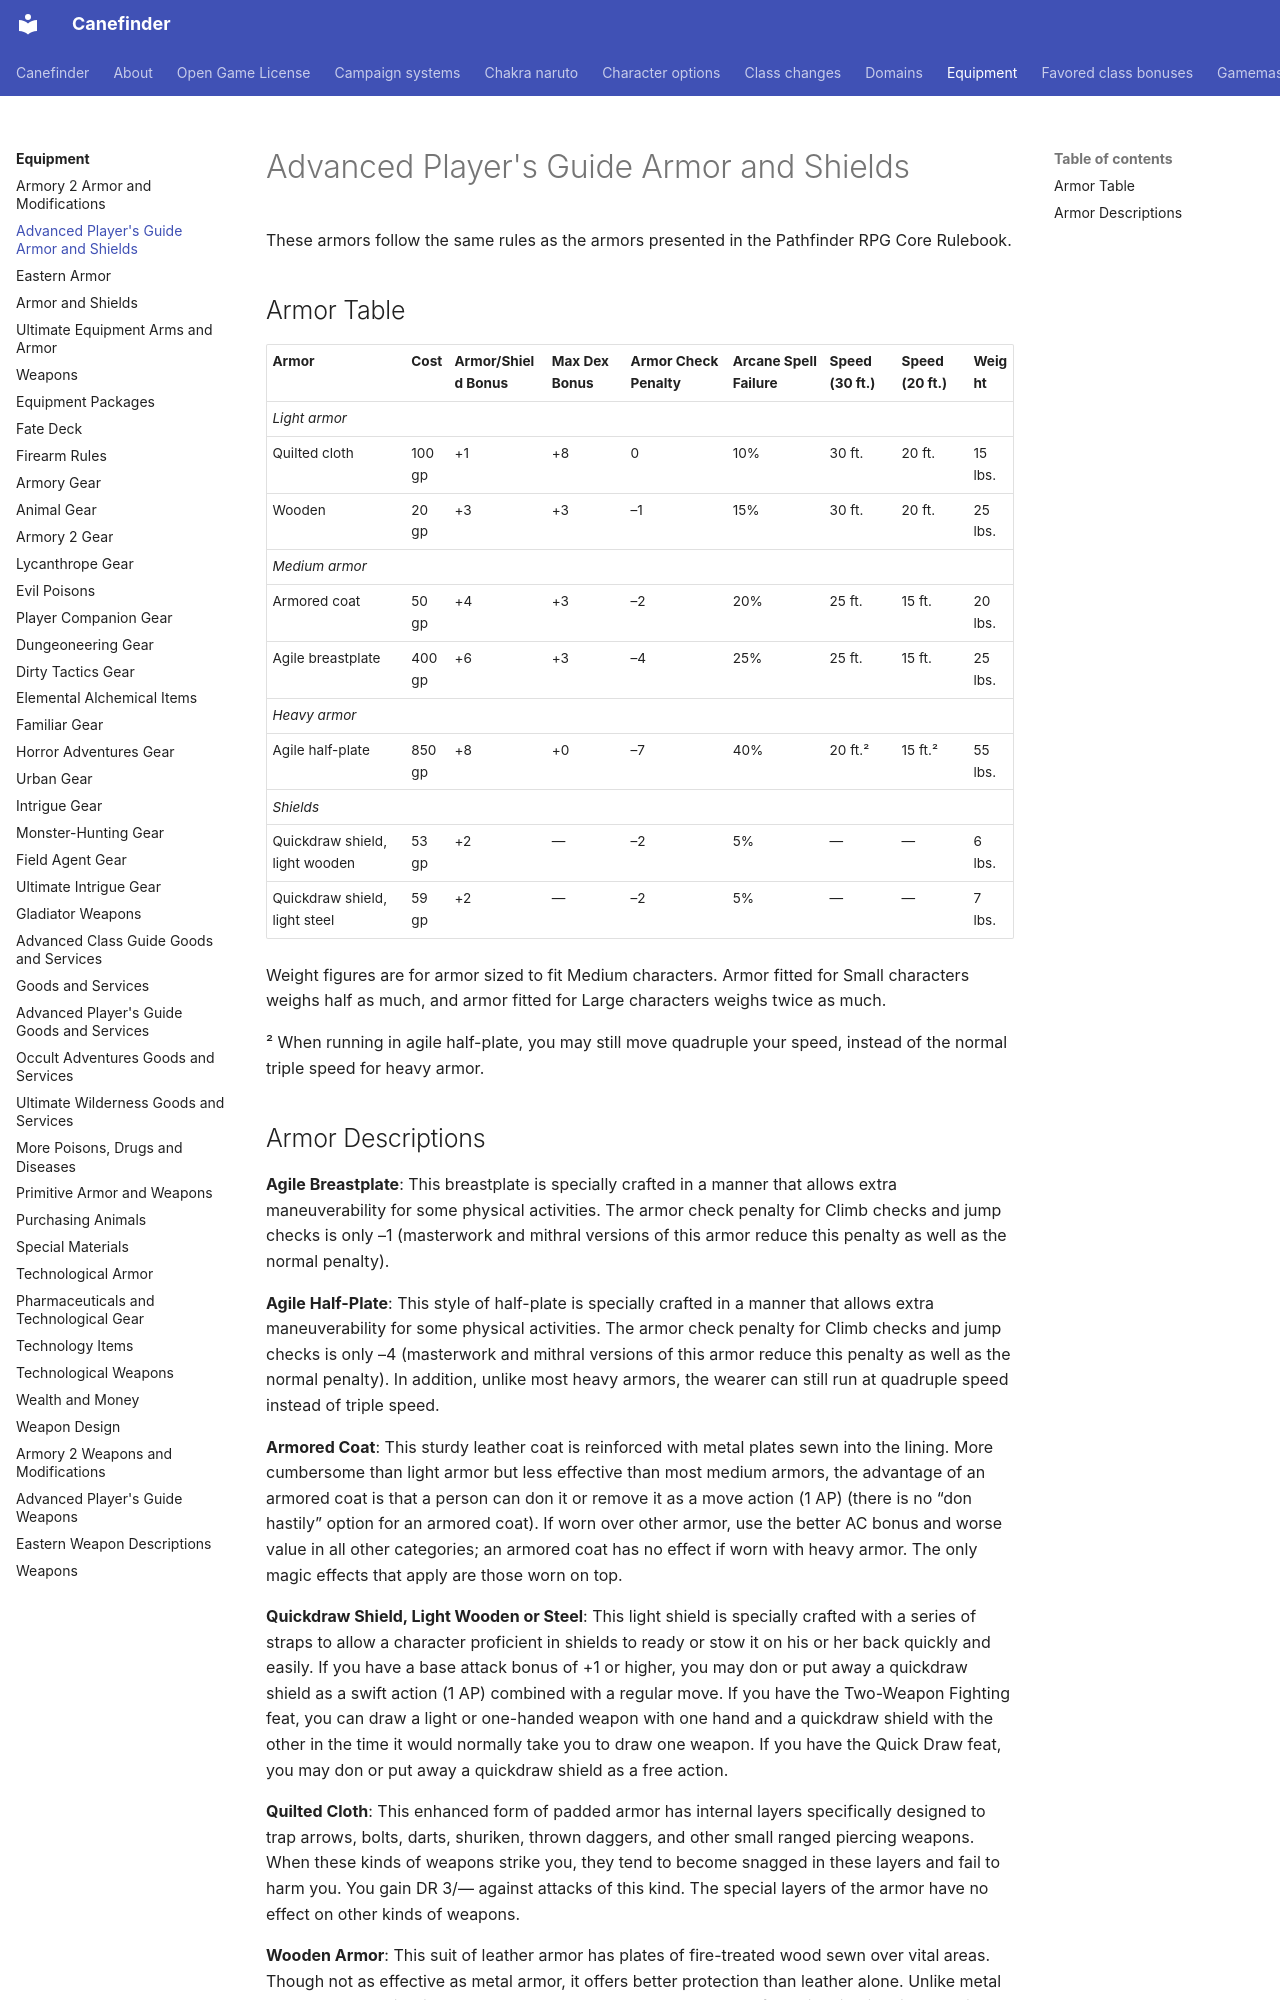

repository: canefinderhouserules/Canefinderhouserules · page: equipment/armor-apg/index.html · generator: mkdocs

# Advanced Player's Guide Armor and Shields

These armors follow the same rules as the armors presented in the Pathfinder RPG Core Rulebook.

## Armor Table

| Armor | Cost | Armor/Shield Bonus | Max Dex Bonus | Armor Check Penalty | Arcane Spell Failure | Speed (30 ft.) | Speed (20 ft.) | Weight |
|---|---|---|---|---|---|---|---|---|
| *Light armor* | | | | | | | | |
| Quilted cloth | 100 gp | +1 | +8 | 0 | 10% | 30 ft. | 20 ft. | 15 lbs. |
| Wooden | 20 gp | +3 | +3 | –1 | 15% | 30 ft. | 20 ft. | 25 lbs. |
| *Medium armor* | | | | | | | | |
| Armored coat | 50 gp | +4 | +3 | –2 | 20% | 25 ft. | 15 ft. | 20 lbs. |
| Agile breastplate | 400 gp | +6 | +3 | –4 | 25% | 25 ft. | 15 ft. | 25 lbs. |
| *Heavy armor* | | | | | | | | |
| Agile half-plate | 850 gp | +8 | +0 | –7 | 40% | 20 ft.² | 15 ft.² | 55 lbs. |
| *Shields* | | | | | | | | |
| Quickdraw shield, light wooden | 53 gp | +2 | — | –2 | 5% | — | — | 6 lbs. |
| Quickdraw shield, light steel | 59 gp | +2 | — | –2 | 5% | — | — | 7 lbs. |

Weight figures are for armor sized to fit Medium characters. Armor fitted for Small characters weighs half as much, and armor fitted for Large characters weighs twice as much.

² When running in agile half-plate, you may still move quadruple your speed, instead of the normal triple speed for heavy armor.
